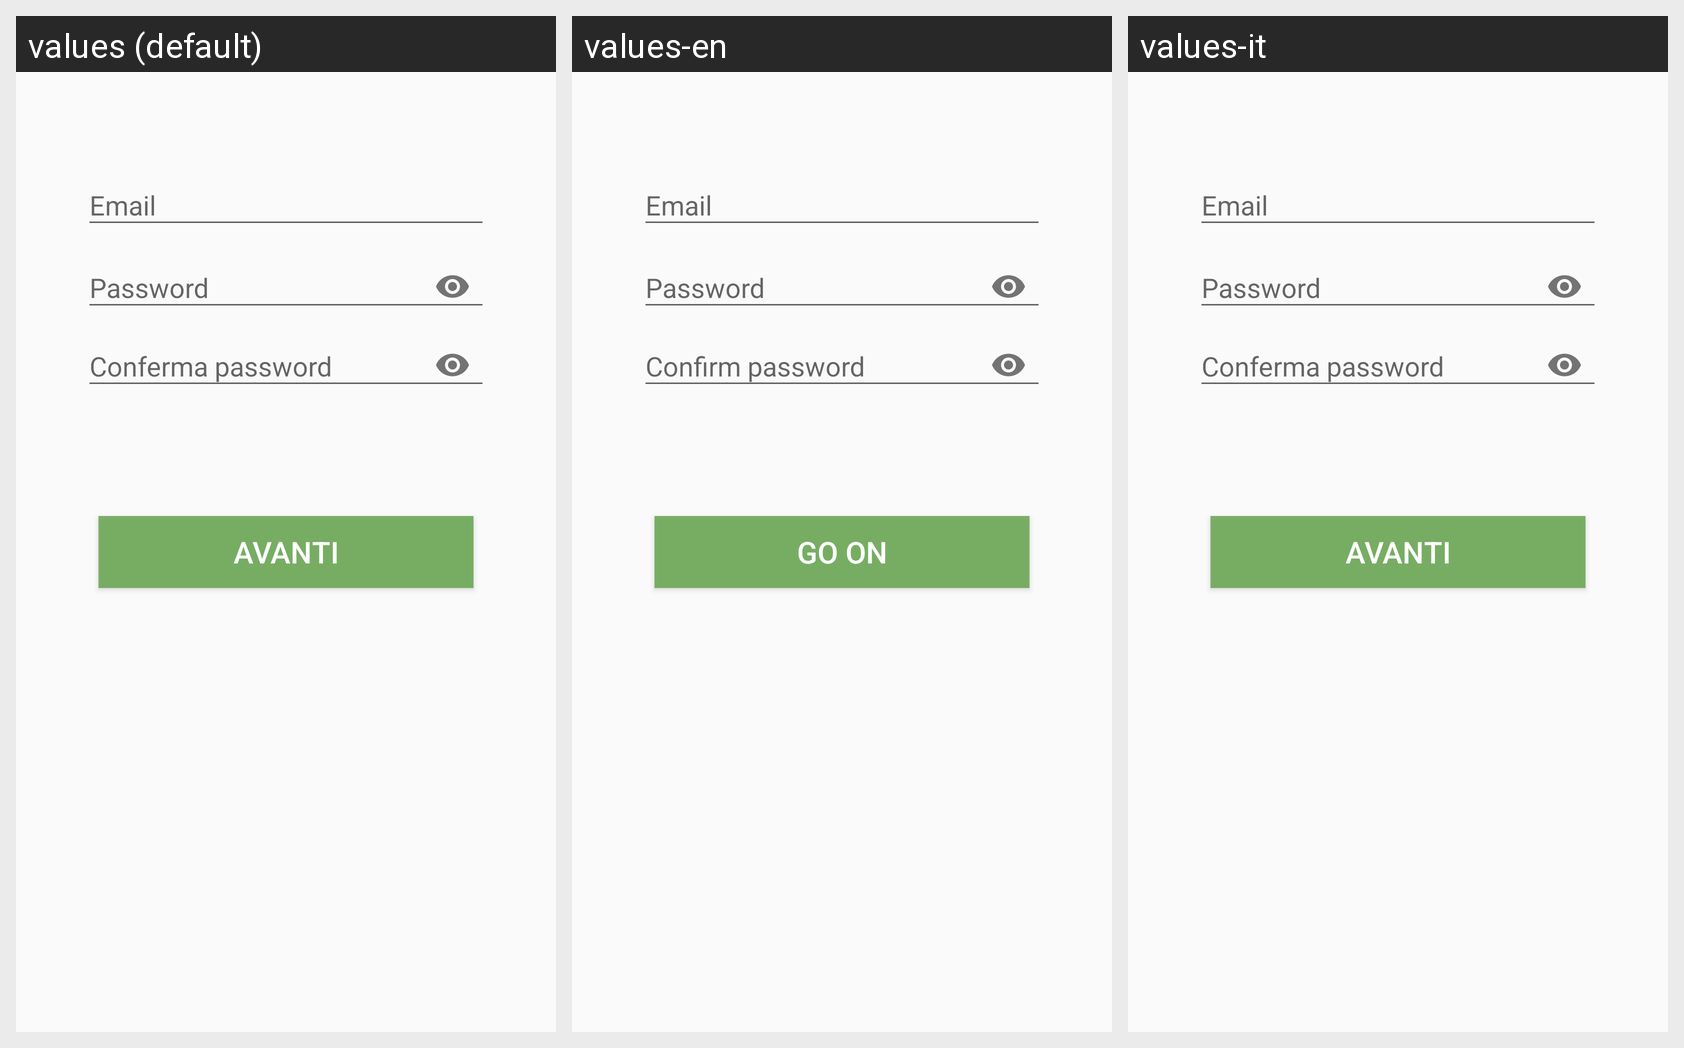

Locale-by-locale string values for the Android screen shown in this grid:
Android screen res/layout/activity_register_emailpassword.xml rendered under 3 locales, left to right: values (default), values-en, values-it. Device: Nexus 5 (rendered at 1080×1920; each locale shown at half size, 540×960, under a caption strip naming it); theme AppTheme.
Strings drawn on this screen, with the default value and each locale's value (text and hints the layout hard-codes, and strings that could not be matched under every locale, appear in the picture but are not listed):

email
  values: Email
  values-en: Email
  values-it: Email

password
  values: Password
  values-en: Password
  values-it: Password

conferma_password
  values: Conferma password
  values-en: Confirm password
  values-it: Conferma password

Avanti
  values: Avanti
  values-en: Go on
  values-it: Avanti
